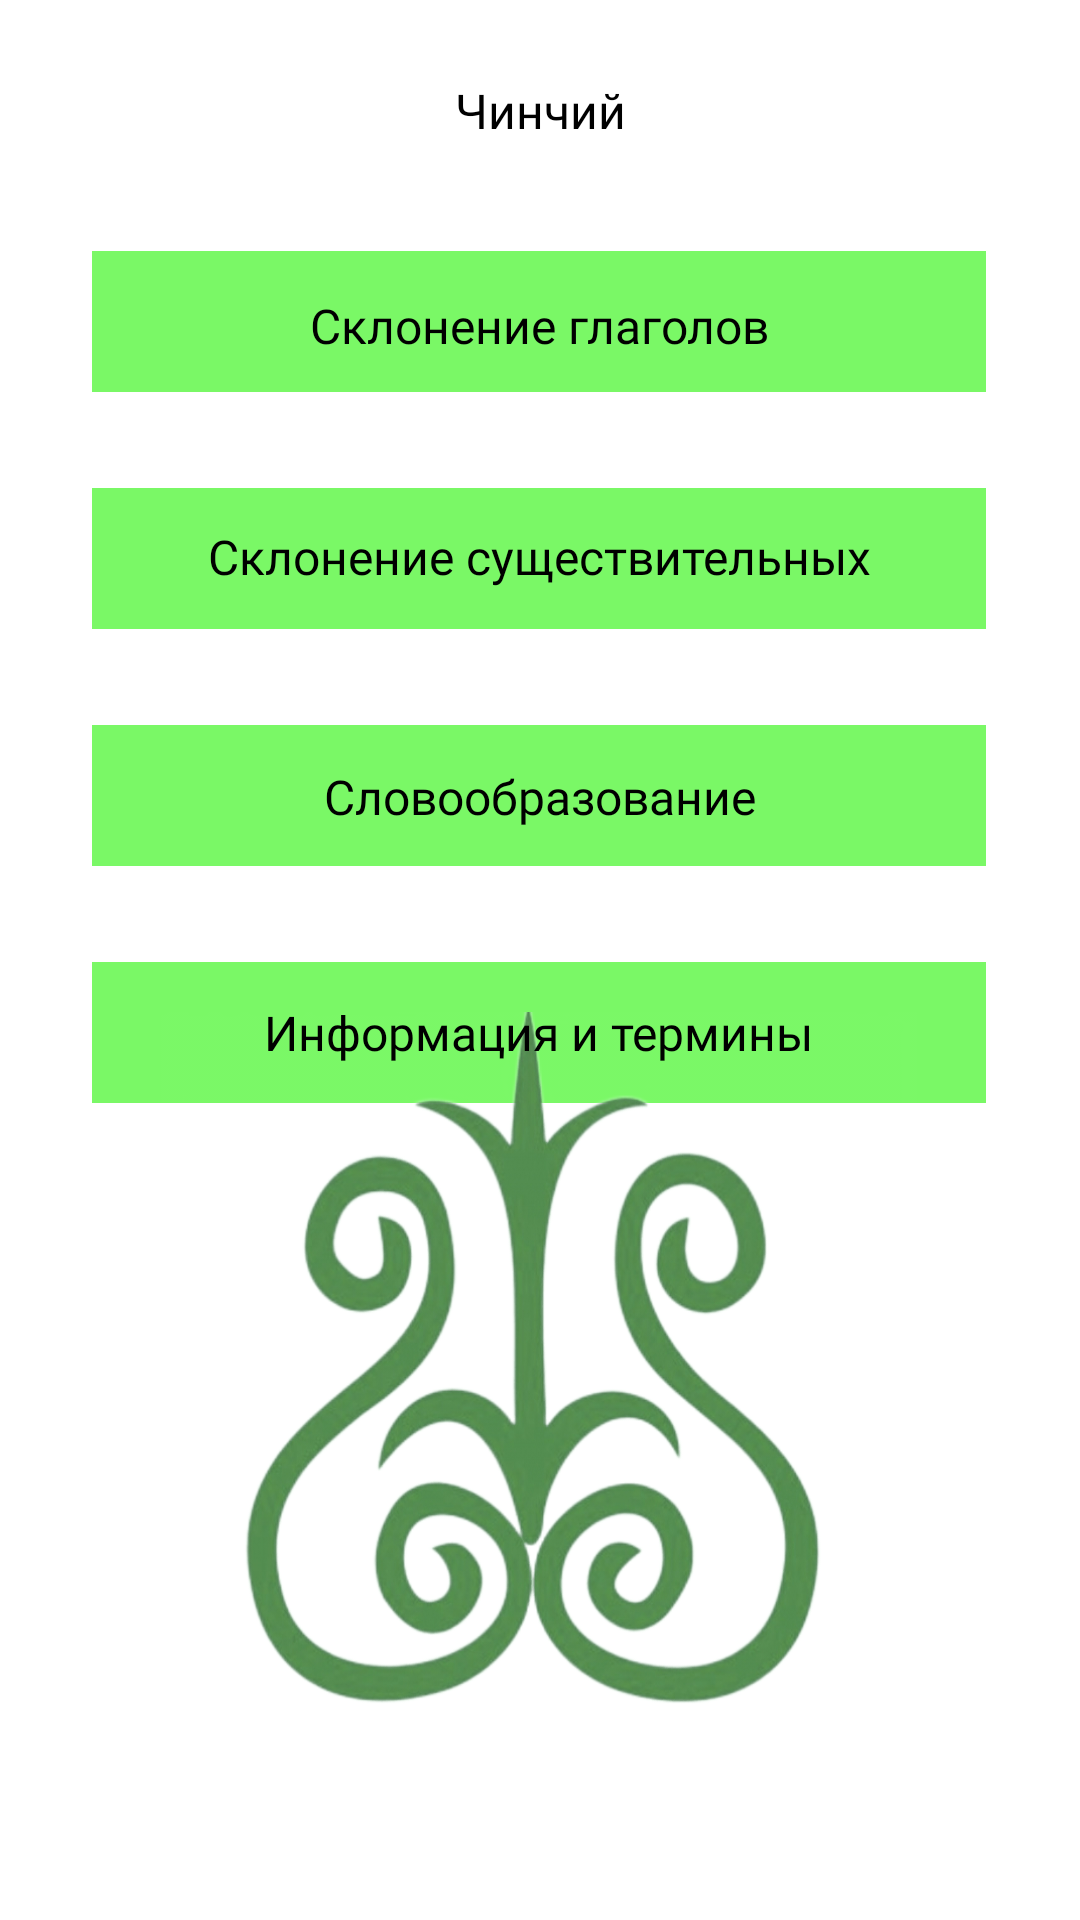

The Android layout XML behind this screen, and the referenced resources:
<!-- AndroidManifest.xml: activity theme AppTheme.NoActionBar -->
<!-- res/layout/activity_main.xml -->
<?xml version="1.0" encoding="utf-8"?>
<androidx.constraintlayout.widget.ConstraintLayout xmlns:android="http://schemas.android.com/apk/res/android"
    xmlns:app="http://schemas.android.com/apk/res-auto"
    xmlns:tools="http://schemas.android.com/tools"
    android:layout_width="match_parent"
    android:layout_height="match_parent"
    android:background="@color/white"
    tools:context=".MainActivity">

    <ImageView
        android:id="@+id/rectangle_4"
        android:layout_width="298dp"
        android:layout_height="47dp"
        android:layout_marginTop="32dp"
        android:background="@drawable/rectangle_2"
        app:layout_constraintEnd_toEndOf="parent"
        app:layout_constraintHorizontal_bias="0.495"
        app:layout_constraintStart_toStartOf="parent"
        app:layout_constraintTop_toBottomOf="@+id/rectangle_3" />

    <ImageView
        android:id="@+id/rectangle_10"
        android:layout_width="298dp"
        android:layout_height="47dp"
        android:layout_marginTop="32dp"
        android:background="@drawable/rectangle_2"
        app:layout_constraintEnd_toEndOf="parent"
        app:layout_constraintHorizontal_bias="0.495"
        app:layout_constraintStart_toStartOf="parent"
        app:layout_constraintTop_toBottomOf="@+id/rectangle_4" />

    <TextView
        android:id="@+id/some_id"
        android:layout_width="wrap_content"
        android:layout_height="wrap_content"
        android:gravity="top"
        android:text="Чинчий"
        android:fontFamily="@font/sansationregular"
        android:textAppearance="@style/some_id"
        app:layout_constraintBottom_toBottomOf="parent"
        app:layout_constraintEnd_toEndOf="parent"
        app:layout_constraintStart_toStartOf="parent"
        app:layout_constraintTop_toTopOf="parent"
        app:layout_constraintVertical_bias="0.042" />

    <ImageView
        android:id="@+id/rectangle_2"
        android:layout_width="298dp"
        android:layout_height="47dp"
        android:layout_marginTop="36dp"
        android:background="@drawable/rectangle_2"
        app:layout_constraintEnd_toEndOf="parent"
        app:layout_constraintHorizontal_bias="0.495"
        app:layout_constraintStart_toStartOf="parent"
        app:layout_constraintTop_toBottomOf="@+id/some_id" />

    <ImageView
        android:id="@+id/rectangle_3"
        android:layout_width="298dp"
        android:layout_height="47dp"
        android:layout_marginTop="32dp"
        android:background="@drawable/rectangle_2"
        app:layout_constraintEnd_toEndOf="parent"
        app:layout_constraintHorizontal_bias="0.495"
        app:layout_constraintStart_toStartOf="parent"
        app:layout_constraintTop_toBottomOf="@+id/rectangle_2" />

    <TextView
        android:id="@+id/textView7"
        android:layout_width="wrap_content"
        android:layout_height="20dp"
        android:gravity="top"
        android:text="Склонение глаголов"
        android:fontFamily="@font/sansationregular"
        android:textAppearance="@style/some_id"
        app:layout_constraintBottom_toBottomOf="@+id/rectangle_2"
        app:layout_constraintEnd_toEndOf="@+id/rectangle_2"
        app:layout_constraintHorizontal_bias="0.503"
        app:layout_constraintStart_toStartOf="@+id/rectangle_2"
        app:layout_constraintTop_toTopOf="@+id/rectangle_2"
        app:layout_constraintVertical_bias="0.518" />

    <TextView
        android:layout_width="wrap_content"
        android:layout_height="wrap_content"
        android:gravity="top"
        android:text="Склонение существительных"
        android:fontFamily="@font/sansationregular"
        android:textAppearance="@style/some_id"
        app:layout_constraintBottom_toBottomOf="@+id/rectangle_3"
        app:layout_constraintEnd_toEndOf="@+id/rectangle_3"
        app:layout_constraintHorizontal_bias="0.506"
        app:layout_constraintStart_toStartOf="@+id/rectangle_3"
        app:layout_constraintTop_toTopOf="@+id/rectangle_3"
        app:layout_constraintVertical_bias="0.48" />

    <TextView
        android:id="@+id/textView5"
        android:layout_width="wrap_content"
        android:layout_height="24dp"
        android:fontFamily="@font/sansationregular"
        android:gravity="top"
        android:text="Словообразование"
        android:textAppearance="@style/some_id"
        app:layout_constraintBottom_toBottomOf="@+id/rectangle_4"
        app:layout_constraintEnd_toEndOf="@+id/rectangle_4"
        app:layout_constraintHorizontal_bias="0.503"
        app:layout_constraintStart_toStartOf="@+id/rectangle_4"
        app:layout_constraintTop_toTopOf="@+id/rectangle_4"
        app:layout_constraintVertical_bias="0.565" />

    <View
        android:id="@+id/image_lzdxo"
        android:layout_width="252dp"
        android:layout_height="243dp"
        android:background="@drawable/image_lzdxo"
        app:layout_constraintBottom_toBottomOf="parent"
        app:layout_constraintEnd_toEndOf="parent"
        app:layout_constraintHorizontal_bias="0.496"
        app:layout_constraintStart_toStartOf="parent"
        app:layout_constraintTop_toTopOf="parent"
        app:layout_constraintVertical_bias="0.85" />

    <TextView
        android:id="@+id/textView29"
        android:layout_width="wrap_content"
        android:layout_height="wrap_content"
        android:text="Информация и термины"
        android:textColor="@color/black"
        android:fontFamily="@font/sansationregular"
        android:textSize="16sp"
        app:layout_constraintBottom_toBottomOf="@+id/rectangle_10"
        app:layout_constraintEnd_toEndOf="@+id/rectangle_10"
        app:layout_constraintStart_toStartOf="@+id/rectangle_10"
        app:layout_constraintTop_toTopOf="@+id/rectangle_10" />
</androidx.constraintlayout.widget.ConstraintLayout>
<!-- resources referenced by this layout -->
<resources>
  <color name="black">#FF000000</color>
  <color name="white">#FFFFFFFF</color>
  <!-- drawable image_lzdxo: png bitmap (drawable, 250528 bytes) -->
  <!-- drawable rectangle_2 (drawable) -->
  <?xml version="1.0" encoding="utf-8"?>
      <vector
          xmlns:android="http://schemas.android.com/apk/res/android"
          xmlns:aapt="http://schemas.android.com/aapt"
          android:width="298dp"
          android:height="47dp"
          android:viewportWidth="298"
          android:viewportHeight="47"
          >
  
          <group>
  
              <clip-path
                  android:pathData="M0 0H298V47H0V0Z"
                  />
  
              <path
                  android:pathData="M0 0V47H298V0"
                  android:fillColor="#7AF866"
                  />
  
          </group>
  
      </vector>
  <style name="some_id">
  
          <item name="android:textSize">
              16sp
          </item>
  
          <item name="android:textColor">
              #000000
          </item>
  
      </style>
  <style name="AppTheme.NoActionBar" parent="Theme.AppCompat.Light.DarkActionBar">
          <item name="windowActionBar">false</item>
          <item name="windowNoTitle">true</item>
          <item name="android:windowFullscreen">true</item>
      </style>
</resources>
